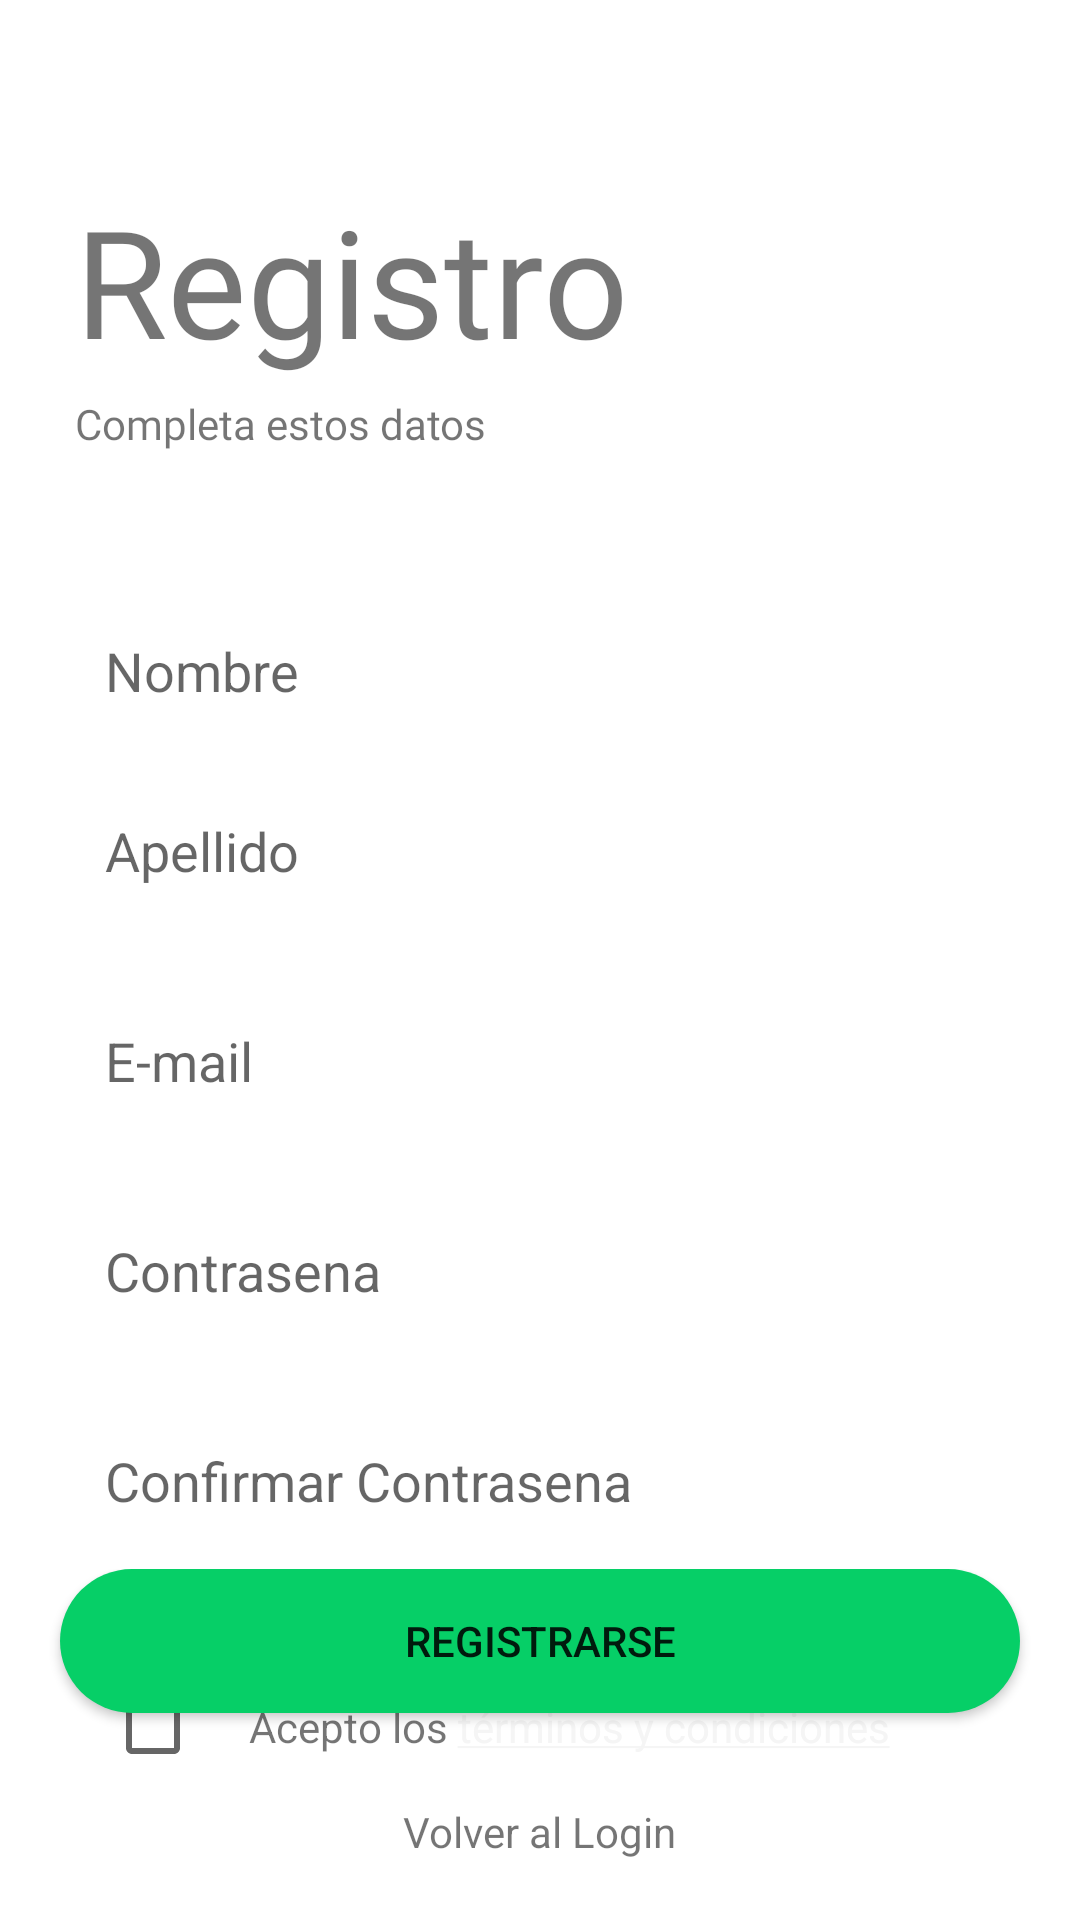

Produce the Android XML layout that renders to this screen, including the resource entries it uses.
<!-- AndroidManifest.xml: application theme Theme.DeliveryKotlinUdemy -->
<!-- res/layout/activity_register.xml -->
<?xml version="1.0" encoding="utf-8"?>
<androidx.coordinatorlayout.widget.CoordinatorLayout  xmlns:android="http://schemas.android.com/apk/res/android"
    xmlns:app="http://schemas.android.com/apk/res-auto"
    xmlns:tools="http://schemas.android.com/tools"
    android:layout_width="match_parent"
    android:layout_height="match_parent"
    tools:context=".activities.RegisterActivity">

   <LinearLayout
       android:layout_width="match_parent"
       android:layout_height="match_parent"
       android:orientation="vertical">

       <TextView
           android:layout_width="wrap_content"
           android:layout_height="wrap_content"
           android:text="Registro"
           android:textSize="50dp"
           android:layout_marginTop="60dp"
           android:layout_marginLeft="25dp"
           android:fontFamily="@font/indigo_daisy"
           />
       
       <TextView
           android:layout_width="wrap_content"
           android:layout_height="wrap_content"
           android:text="Completa estos datos"
           android:layout_marginLeft="25dp"
           android:layout_marginTop="5dp"
           android:fontFamily="@font/roboto_regular"/>
       <EditText
           android:id="@+id/edittext_name"
           android:layout_width="match_parent"
           android:layout_height="50dp"
           android:hint="Nombre"
           android:background="@drawable/edittext_custom"
           android:layout_marginTop="50dp"
           android:layout_marginLeft="20dp"
           android:layout_marginRight="20dp"
           android:padding="15dp"
           android:inputType="text"/>

       <EditText
           android:id="@+id/edittext_lastname"
           android:layout_width="match_parent"
           android:layout_height="50dp"
           android:hint="Apellido"
           android:background="@drawable/edittext_custom"
           android:layout_marginTop="10dp"
           android:layout_marginLeft="20dp"
           android:layout_marginRight="20dp"
           android:padding="15dp"
           android:inputType="text"/>

       <EditText
           android:id="@+id/edittext_email"
           android:layout_width="match_parent"
           android:layout_height="50dp"
           android:layout_marginLeft="20dp"
           android:layout_marginTop="20dp"
           android:layout_marginRight="20dp"
           android:background="@drawable/edittext_custom"
           android:hint="E-mail"
           android:inputType="textEmailAddress"
           android:padding="15dp" />

       <EditText
           android:id="@+id/edittext_password"
           android:layout_width="match_parent"
           android:layout_height="50dp"
           android:hint="Contrasena"
           android:background="@drawable/edittext_custom"
           android:layout_marginTop="20dp"
           android:layout_marginLeft="20dp"
           android:layout_marginRight="20dp"
           android:padding="15dp"
           android:inputType="textPassword"/>

       <EditText
           android:id="@+id/edittext_confirm_password"
           android:layout_width="match_parent"
           android:layout_height="50dp"
           android:hint="Confirmar Contrasena"
           android:background="@drawable/edittext_custom"
           android:layout_marginTop="20dp"
           android:layout_marginLeft="20dp"
           android:layout_marginRight="20dp"
           android:padding="15dp"
           android:inputType="textPassword"/>

       <LinearLayout
           android:layout_width="match_parent"
           android:layout_height="50dp"
           android:layout_marginTop="30dp"
           android:layout_marginLeft="20dp"
           android:layout_marginRight="20dp"
           android:padding="15dp"
           android:orientation="horizontal">

           <CheckBox
               android:id="@+id/cb_terms_conditions"
               android:layout_width="wrap_content"
               android:layout_height="wrap_content" />

           <TextView
               android:layout_width="wrap_content"
               android:layout_height="wrap_content"
               android:text="@string/terms_conditions_text"
               style="@style/ClickableTextViewStyle" />

       </LinearLayout>


    </LinearLayout>


    <LinearLayout
        android:layout_width="match_parent"
        android:layout_height="wrap_content"
        android:orientation="vertical"
        android:layout_gravity="bottom"
        android:gravity="center">


        <Button
            android:id="@+id/btn_register"
            android:layout_width="match_parent"
            android:layout_height="wrap_content"
            android:text="Registrarse"
            android:layout_marginLeft="20dp"
            android:layout_marginRight="20dp"
            android:background="@drawable/rounded_button"/>

        <ImageView
            android:id="@+id/image_go_login"
            android:layout_width="30dp"
            android:layout_height="30dp"
            android:src="@drawable/ico_arrowleft"/>
        <TextView
            android:layout_width="wrap_content"
            android:layout_height="wrap_content"
            android:text="Volver al Login"
            android:layout_marginBottom="20dp"/>


    </LinearLayout>







</androidx.coordinatorlayout.widget.CoordinatorLayout>
<!-- resources referenced by this layout -->
<resources>
  <!-- drawable rounded_button (drawable) -->
  <?xml version="1.0" encoding="utf-8"?>
  <shape xmlns:android="http://schemas.android.com/apk/res/android">
  
      <corners android:radius="30dp"/>
      <solid android:color="@color/green"/>
  
  </shape>
  <string name="terms_conditions_text">Acepto los <a href="https://firebasestorage.googleapis.com/v0/b/ecocomparte-9acb5.appspot.com/o/politicas%2FPolitica%20de%20privacidad.pdf?alt=media&amp;token=acd5f025-357b-40d8-a065-25862e88138f">términos y condiciones</a></string>
  <style name="ClickableTextViewStyle">
          <item name="android:clickable">true</item>
          <item name="android:focusable">true</item>
          <item name="android:autoLink">web</item>
      </style>
  <style name="Theme.DeliveryKotlinUdemy" parent="Theme.MaterialComponents.DayNight.NoActionBar">
          
          <item name="colorPrimary">@color/green</item>
          <item name="colorPrimaryVariant">@color/green_accent</item>
          <item name="colorOnPrimary">@color/white</item>
          
          <item name="colorSecondary">@color/gray_light</item>
          <item name="colorSecondaryVariant">@color/gray</item>
          <item name="colorOnSecondary">@color/black</item>
          
          <item name="android:statusBarColor" tools:targetApi="l">?attr/colorPrimaryVariant</item>
          
      </style>
  <color name="green">#06CF67</color>
  <color name="green_accent">#0CA355</color>
  <color name="white">#FFFFFFFF</color>
  <color name="gray_light">#F5F5F5</color>
  <color name="gray">#e0e0e0</color>
  <color name="black">#FF000000</color>
</resources>
